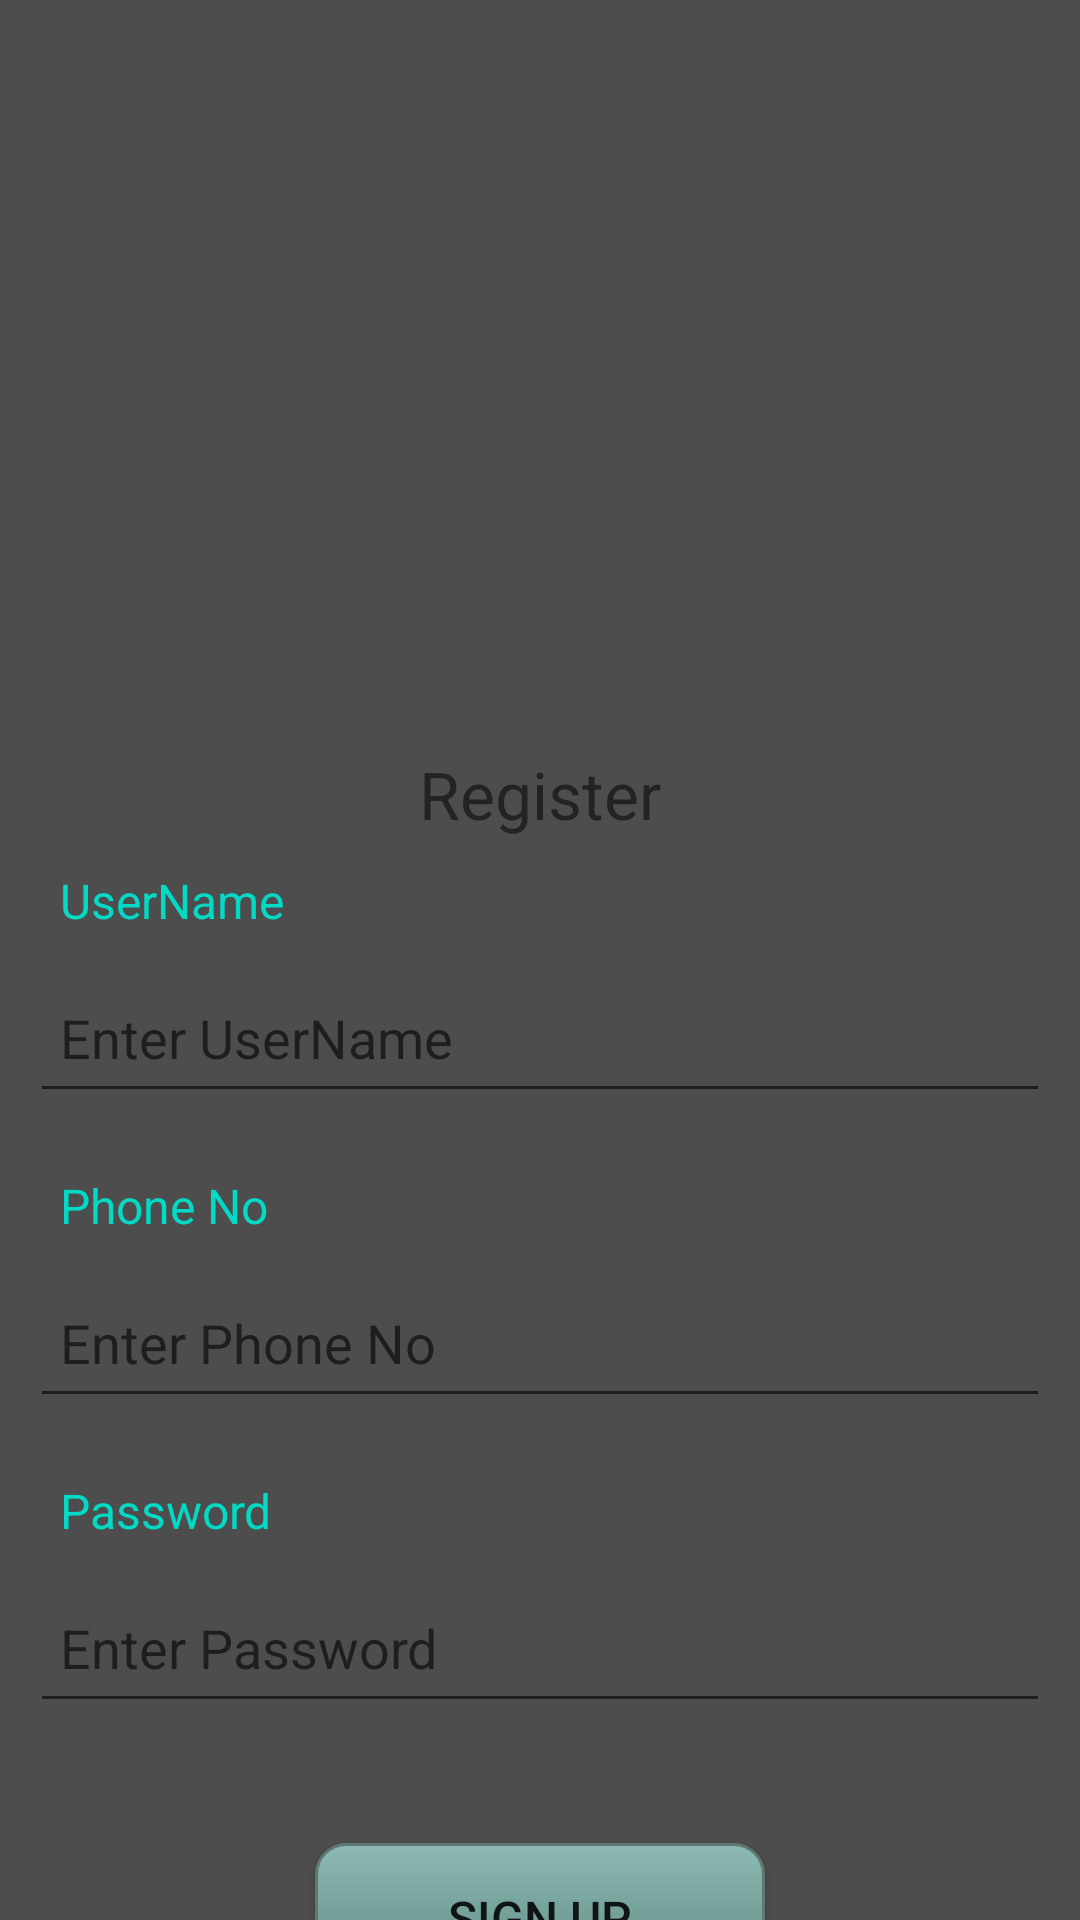

The Android layout XML behind this screen, and the referenced resources:
<!-- AndroidManifest.xml: application theme Theme.VehicleSafe -->
<!-- res/layout/activity_signup.xml -->
<?xml version="1.0" encoding="utf-8"?>
<LinearLayout xmlns:android="http://schemas.android.com/apk/res/android"
    xmlns:app="http://schemas.android.com/apk/res-auto"
    android:layout_width="match_parent"
    android:layout_height="match_parent"
    xmlns:tools="http://schemas.android.com/tools"
    android:background="@color/grey"
    tools:context=".Activity_Signup">

    <LinearLayout
        android:layout_marginTop="250dp"
        android:layout_width="match_parent"
        android:layout_height="wrap_content"
        android:orientation="vertical"
        app:layout_constraintBottom_toBottomOf="parent"
        app:layout_constraintEnd_toEndOf="parent"
        app:layout_constraintStart_toStartOf="parent"
        app:layout_constraintTop_toTopOf="parent">

        <TextView
            android:layout_width="match_parent"
            android:layout_height="wrap_content"
            android:gravity="center"
            android:text="Register"
            android:textSize="22sp">

        </TextView>

        <TextView
            android:id="@+id/textViewUserName"
            android:layout_width="match_parent"
            android:layout_height="wrap_content"
            android:layout_marginStart="20dp"
            android:layout_marginTop="10dp"
            android:text="UserName"
            android:textColor="@color/teal_200"
            android:textSize="16sp" />

        <EditText
            android:id="@+id/usernameTextEdit"
            android:layout_width="match_parent"
            android:layout_height="50dp"
            android:layout_margin="10dp"
            android:ems="10"
            android:hint="Enter UserName"
            android:inputType="text"
            android:padding="10dp" />

        <TextView
            android:id="@+id/textViewPhoneNo"
            android:layout_width="match_parent"
            android:layout_height="wrap_content"
            android:layout_marginStart="20dp"
            android:layout_marginTop="10dp"
            android:text="Phone No"
            android:textColor="@color/teal_200"
            android:textSize="16sp" />

        <EditText
            android:id="@+id/phoneNoTextEdit"
            android:layout_width="match_parent"
            android:layout_height="50dp"
            android:layout_margin="10dp"
            android:ems="10"
            android:hint="Enter Phone No"
            android:inputType="text"
            android:padding="10dp" />


        <TextView
            android:id="@+id/textViewPassword"
            android:layout_width="match_parent"
            android:layout_height="wrap_content"
            android:layout_marginStart="20dp"
            android:layout_marginTop="10dp"
            android:text="Password"
            android:textColor="@color/teal_200"
            android:textSize="16sp" />

        <EditText
            android:id="@+id/passwordTextEdit"
            android:layout_width="match_parent"
            android:layout_height="50dp"
            android:layout_margin="10dp"
            android:ems="10"
            android:hint="Enter Password"
            android:inputType="textPassword"
            android:padding="10dp" />

        <Button
            android:id="@+id/signUpBtn"
            android:layout_width="150dp"
            android:layout_height="50dp"
            android:layout_gravity="bottom|center"
            android:layout_marginTop="30dp"
            android:background="@drawable/button_radius"
            android:text="SIGN UP"
            android:textSize="16sp" />

    </LinearLayout>

</LinearLayout>
<!-- resources referenced by this layout -->
<resources>
  <color name="grey">#4d4d4d</color>
  <!-- drawable button_radius (drawable) -->
  <?xml version="1.0" encoding="utf-8"?>
  <selector xmlns:android="http://schemas.android.com/apk/res/android">
      <item android:state_pressed="true" >
          <shape android:shape="rectangle"  >
              <corners android:radius="10dip" />
              <stroke android:width="1dip" android:color="#5e7974" />
              <gradient android:angle="-90" android:startColor="#345953" android:endColor="#689a92"  />
          </shape>
      </item>
      <item android:state_focused="true">
          <shape android:shape="rectangle"  >
              <corners android:radius="10dip" />
              <stroke android:width="1dip" android:color="#5e7974" />
              <solid android:color="#58857e"/>
          </shape>
      </item>
      <item >
          <shape android:shape="rectangle"  >
              <corners android:radius="10dip" />
              <stroke android:width="1dip" android:color="#5e7974" />
              <gradient android:angle="-90" android:startColor="#8dbab3" android:endColor="#58857e" />
          </shape>
      </item>
  </selector>
  <style name="Theme.VehicleSafe" parent="Theme.MaterialComponents.Light.NoActionBar">
          
          <item name="colorPrimary">@color/primary</item>
          <item name="colorPrimaryVariant">@color/primary</item>
          <item name="colorOnPrimary">@color/black</item>
          
          <item name="colorSecondary">@color/secondary</item>
          <item name="colorSecondaryVariant">@color/secondary</item>
          <item name="colorOnSecondary">@color/white</item>
          
          <item name="android:statusBarColor">?attr/colorPrimaryVariant</item>
          
      </style>
  <color name="primary">#FF949494</color>
  <color name="black">#FF000000</color>
  <color name="secondary">#FFFBA141</color>
  <color name="white">#FFFFFFFF</color>
  <!-- not gathered from this repository: default colours our renderer supplied (Android Studio template values) -->
  <color name="teal_200">#FF03DAC5</color>
</resources>
